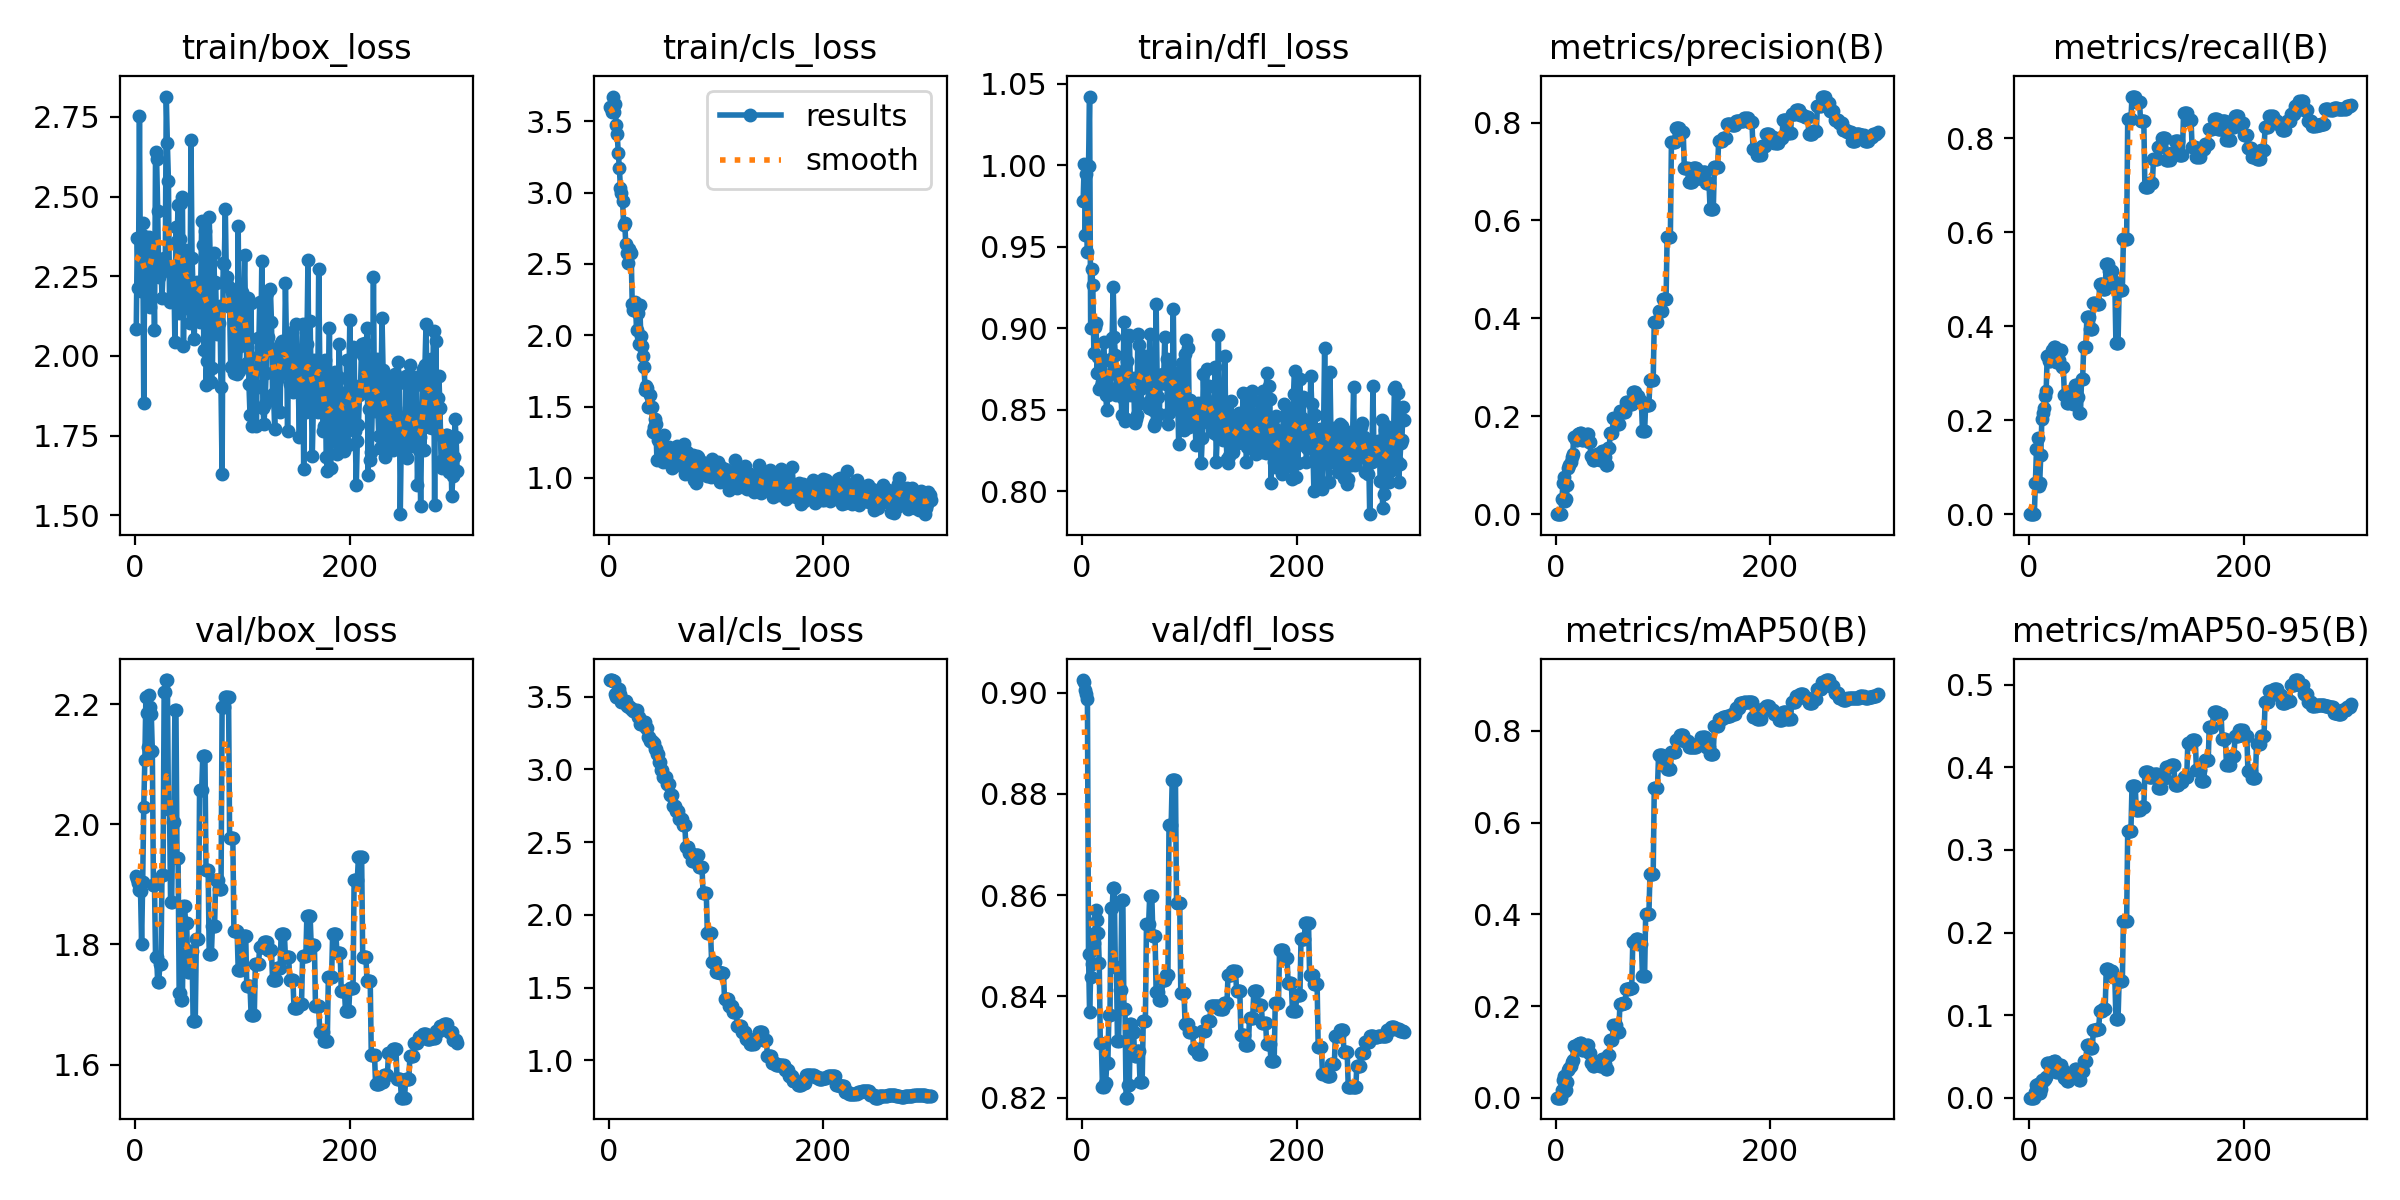

Values plotted in this chart, from the file beside it:
epoch, time, train/box_loss, train/cls_loss, train/dfl_loss, metrics/precision(B), metrics/recall(B), metrics/mAP50(B), metrics/mAP50-95(B), val/box_loss, val/cls_loss, val/dfl_loss, lr/pg0, lr/pg1, lr/pg2
1, 7.924, 2.084, 3.602, 0.9784, 0, 0, 0, 0, 1.915, 3.613, 0.9025, 0, 0, 0
2, 8.563, 2.37, 3.589, 1.001, 0, 0, 0, 0, 1.909, 3.611, 0.9021, 1.9934e-05, 1.9934e-05, 1.9934e-05
3, 9.07, 2.212, 3.566, 0.9575, 0, 0, 0, 0, 1.903, 3.611, 0.9005, 3.9736e-05, 3.9736e-05, 3.9736e-05
4, 9.638, 2.754, 3.672, 0.9948, 0, 0, 0, 0, 1.89, 3.607, 0.8997, 5.9406e-05, 5.9406e-05, 5.9406e-05
5, 10.07, 2.202, 3.564, 0.9471, 0, 0, 0, 0, 1.889, 3.607, 0.8987, 7.8944e-05, 7.8944e-05, 7.8944e-05
6, 10.76, 2.38, 3.624, 0.9995, 0.03111, 0.06651, 0.01701, 0.00716, 1.8, 3.518, 0.8484, 9.835e-05, 9.835e-05, 9.835e-05
7, 11.37, 2.418, 3.472, 1.042, 0.06444, 0.1378, 0.03809, 0.01529, 1.905, 3.497, 0.8369, 0.0001176, 0.0001176, 0.0001176
8, 11.97, 1.851, 3.408, 0.9002, 0.07556, 0.1615, 0.04623, 0.01614, 2.028, 3.497, 0.8438, 0.0001368, 0.0001368, 0.0001368
9, 12.54, 2.338, 3.279, 0.9365, 0.02778, 0.05938, 0.01499, 0.00509, 2.107, 3.54, 0.8463, 0.0001558, 0.0001558, 0.0001558
10, 13.09, 2.374, 3.172, 0.9264, 0.03111, 0.06651, 0.01696, 0.00552, 2.212, 3.55, 0.8515, 0.0001747, 0.0001747, 0.0001747
11, 13.87, 2.217, 3.032, 0.8848, 0.05889, 0.1259, 0.03455, 0.01086, 2.186, 3.514, 0.8506, 0.0001934, 0.0001934, 0.0001934
12, 14.48, 2.285, 2.996, 0.901, 0.09444, 0.2019, 0.06041, 0.02153, 2.129, 3.462, 0.8526, 0.000212, 0.000212, 0.000212
13, 15.06, 2.372, 2.939, 0.9033, 0.1011, 0.2162, 0.06528, 0.02036, 2.215, 3.464, 0.8571, 0.0002305, 0.0002305, 0.0002305
14, 15.61, 2.153, 2.772, 0.8726, 0.1056, 0.2256, 0.06899, 0.02139, 2.196, 3.466, 0.855, 0.0002488, 0.0002488, 0.0002488
15, 16.23, 2.298, 2.789, 0.8822, 0.1178, 0.2518, 0.07869, 0.02219, 2.184, 3.472, 0.8526, 0.0002671, 0.0002671, 0.0002671
16, 16.93, 2.291, 2.641, 0.8626, 0.1222, 0.2613, 0.08253, 0.02511, 2.122, 3.471, 0.8466, 0.0002852, 0.0002852, 0.0002852
17, 17.79, 2.344, 2.576, 0.8747, 0.1578, 0.3373, 0.1136, 0.04255, 1.899, 3.434, 0.8308, 0.0003031, 0.0003031, 0.0003031
18, 18.34, 2.082, 2.509, 0.8648, 0.1578, 0.3373, 0.1136, 0.04255, 1.899, 3.434, 0.8308, 0.0003209, 0.0003209, 0.0003209
19, 18.93, 2.64, 2.604, 0.8672, 0.1522, 0.3254, 0.1076, 0.0407, 1.778, 3.428, 0.8221, 0.0003386, 0.0003386, 0.0003386
20, 19.63, 2.616, 2.582, 0.8917, 0.1522, 0.3254, 0.1076, 0.0407, 1.778, 3.428, 0.8221, 0.0003562, 0.0003562, 0.0003562
21, 20.28, 2.454, 2.575, 0.8805, 0.1633, 0.3492, 0.1174, 0.04378, 1.737, 3.416, 0.8229, 0.0003736, 0.0003736, 0.0003736
22, 20.83, 2.247, 2.219, 0.859, 0.1633, 0.3492, 0.1174, 0.04378, 1.737, 3.416, 0.8229, 0.0003909, 0.0003909, 0.0003909
23, 21.41, 2.274, 2.176, 0.8499, 0.1667, 0.3563, 0.1203, 0.04427, 1.768, 3.399, 0.8268, 0.0004081, 0.0004081, 0.0004081
24, 22.02, 2.293, 2.181, 0.859, 0.1667, 0.3563, 0.1203, 0.04427, 1.768, 3.399, 0.8268, 0.0004251, 0.0004251, 0.0004251
25, 22.61, 2.181, 2.236, 0.8593, 0.1511, 0.323, 0.1043, 0.03163, 1.916, 3.405, 0.8363, 0.000442, 0.000442, 0.000442
26, 23.28, 2.266, 2.036, 0.8635, 0.1511, 0.323, 0.1043, 0.03163, 1.916, 3.405, 0.8363, 0.0004588, 0.0004588, 0.0004588
27, 23.94, 2.308, 2.156, 0.881, 0.1533, 0.3278, 0.1057, 0.03485, 2.22, 3.356, 0.8575, 0.0004754, 0.0004754, 0.0004754
28, 24.47, 2.269, 1.941, 0.894, 0.1533, 0.3278, 0.1057, 0.03485, 2.22, 3.356, 0.8575, 0.0004919, 0.0004919, 0.0004919
29, 25.2, 2.814, 2.212, 0.9255, 0.1633, 0.3492, 0.1143, 0.04011, 2.24, 3.311, 0.8613, 0.0005083, 0.0005083, 0.0005083
30, 25.78, 2.667, 1.996, 0.8946, 0.1633, 0.3492, 0.1143, 0.04011, 2.24, 3.311, 0.8613, 0.0005245, 0.0005245, 0.0005245
31, 26.52, 2.55, 1.922, 0.8835, 0.1467, 0.3135, 0.09754, 0.0341, 2.026, 3.31, 0.8458, 0.0005406, 0.0005406, 0.0005406
32, 27.09, 2.171, 1.851, 0.859, 0.1467, 0.3135, 0.09754, 0.0341, 2.026, 3.31, 0.8458, 0.0005566, 0.0005566, 0.0005566
33, 27.7, 2.276, 1.78, 0.8739, 0.1189, 0.2542, 0.07489, 0.02418, 1.87, 3.322, 0.8311, 0.0005724, 0.0005724, 0.0005724
34, 28.23, 2.271, 1.619, 0.8703, 0.1189, 0.2542, 0.07489, 0.02418, 1.87, 3.322, 0.8311, 0.0005881, 0.0005881, 0.0005881
35, 28.82, 2.187, 1.646, 0.8697, 0.1111, 0.2375, 0.06887, 0.02054, 2.003, 3.285, 0.8413, 0.0006037, 0.0006037, 0.0006037
36, 29.56, 2.275, 1.629, 0.8657, 0.1111, 0.2375, 0.06887, 0.02054, 2.003, 3.285, 0.8413, 0.0006191, 0.0006191, 0.0006191
37, 30.16, 2.043, 1.499, 0.8467, 0.1178, 0.2518, 0.07375, 0.02398, 2.189, 3.223, 0.859, 0.0006345, 0.0006345, 0.0006345
38, 30.72, 2.404, 1.5, 0.8571, 0.1178, 0.2518, 0.07375, 0.02398, 2.189, 3.223, 0.859, 0.0006496, 0.0006496, 0.0006496
39, 31.45, 2.362, 1.581, 0.9038, 0.1222, 0.2613, 0.07711, 0.02712, 1.944, 3.195, 0.8376, 0.0006647, 0.0006647, 0.0006647
40, 32.04, 2.473, 1.5, 0.8431, 0.1222, 0.2613, 0.07711, 0.02712, 1.944, 3.195, 0.8376, 0.0006796, 0.0006796, 0.0006796
41, 32.65, 2.134, 1.32, 0.8442, 0.11, 0.2351, 0.06867, 0.02833, 1.719, 3.179, 0.82, 0.0006944, 0.0006944, 0.0006944
42, 33.22, 2.368, 1.356, 0.8796, 0.11, 0.2351, 0.06867, 0.02833, 1.719, 3.179, 0.82, 0.0007091, 0.0007091, 0.0007091
43, 33.79, 2.479, 1.415, 0.8946, 0.1289, 0.2755, 0.08342, 0.03436, 1.707, 3.142, 0.8225, 0.0007236, 0.0007236, 0.0007236
44, 34.38, 2.498, 1.376, 0.8958, 0.1289, 0.2755, 0.08342, 0.03436, 1.707, 3.142, 0.8225, 0.000738, 0.000738, 0.000738
45, 34.95, 2.03, 1.128, 0.8688, 0.1167, 0.2494, 0.0733, 0.02635, 1.864, 3.104, 0.8347, 0.0007522, 0.0007522, 0.0007522
46, 35.5, 2.332, 1.265, 0.8589, 0.1167, 0.2494, 0.0733, 0.02635, 1.864, 3.104, 0.8347, 0.0007663, 0.0007663, 0.0007663
47, 36.08, 2.206, 1.268, 0.8691, 0.1011, 0.2162, 0.06287, 0.02113, 1.836, 3.052, 0.8329, 0.0007803, 0.0007803, 0.0007803
48, 36.71, 2.253, 1.242, 0.8697, 0.1011, 0.2162, 0.06287, 0.02113, 1.836, 3.052, 0.8329, 0.0007942, 0.0007942, 0.0007942
49, 37.3, 2.151, 1.249, 0.8417, 0.1344, 0.2874, 0.09398, 0.03249, 1.755, 2.998, 0.8282, 0.0008079, 0.0008079, 0.0008079
50, 38, 2.191, 1.164, 0.8445, 0.1344, 0.2874, 0.09398, 0.03249, 1.755, 2.998, 0.8282, 0.0008215, 0.0008215, 0.0008215
51, 38.6, 2.104, 1.114, 0.8468, 0.1667, 0.3563, 0.1264, 0.04485, 1.789, 2.948, 0.8292, 0.000835, 0.000835, 0.000835
52, 39.12, 2.678, 1.3, 0.8963, 0.1667, 0.3563, 0.1264, 0.04485, 1.789, 2.948, 0.8292, 0.0008483, 0.0008483, 0.0008483
53, 39.71, 2.308, 1.134, 0.8894, 0.1667, 0.3563, 0.1264, 0.04485, 1.789, 2.948, 0.8292, 0.0008615, 0.0008615, 0.0008615
54, 40.44, 2.206, 1.155, 0.8625, 0.1967, 0.4204, 0.1587, 0.0637, 1.673, 2.896, 0.8231, 0.0008746, 0.0008746, 0.0008746
55, 41.02, 2.054, 1.132, 0.8538, 0.1967, 0.4204, 0.1587, 0.0637, 1.673, 2.896, 0.8231, 0.0008875, 0.0008875, 0.0008875
56, 41.55, 2.186, 1.22, 0.8771, 0.1967, 0.4204, 0.1587, 0.0637, 1.673, 2.896, 0.8231, 0.0009003, 0.0009003, 0.0009003
57, 42.15, 2.124, 1.145, 0.8828, 0.1844, 0.3943, 0.1439, 0.06051, 1.808, 2.822, 0.8352, 0.000913, 0.000913, 0.000913
58, 42.73, 2.233, 1.138, 0.883, 0.1844, 0.3943, 0.1439, 0.06051, 1.808, 2.822, 0.8352, 0.0009256, 0.0009256, 0.0009256
59, 43.32, 2.184, 1.072, 0.8639, 0.1844, 0.3943, 0.1439, 0.06051, 1.808, 2.822, 0.8352, 0.000938, 0.000938, 0.000938
60, 43.87, 2.107, 1.092, 0.872, 0.21, 0.4489, 0.204, 0.08171, 2.058, 2.745, 0.8542, 0.0009503, 0.0009503, 0.0009503
... 240 more rows
